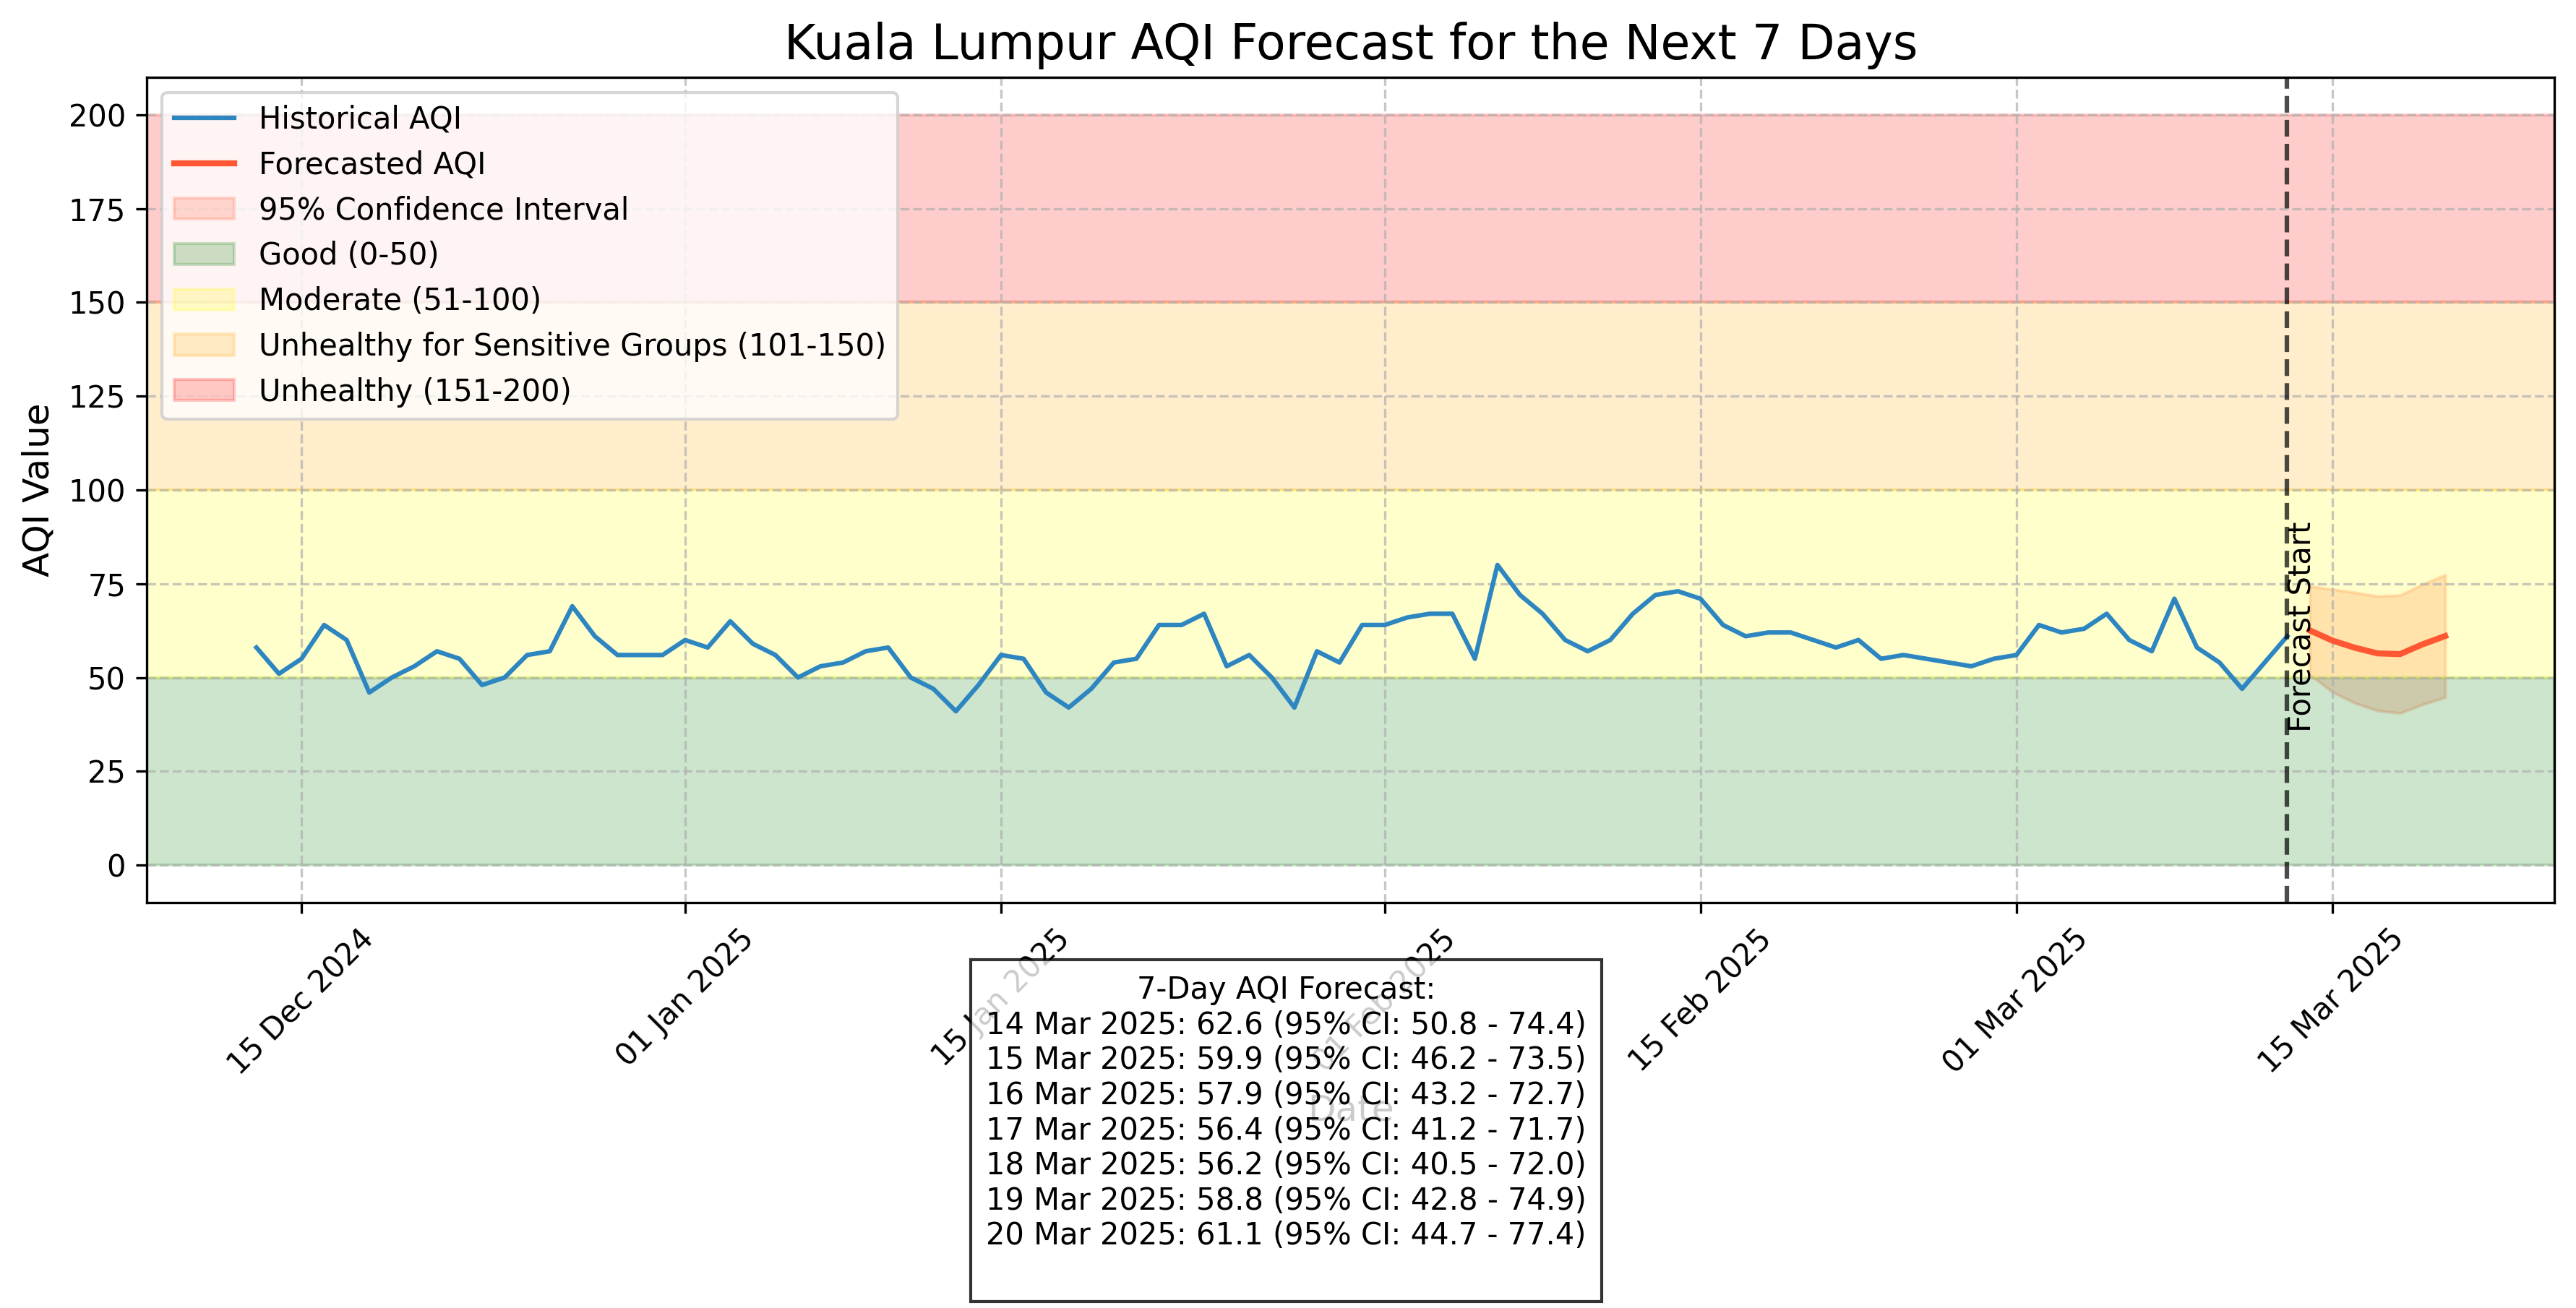

Values plotted in this chart, from the file beside it:
Date, AQI Forecast, Lower Bound (95%), Upper Bound (95%)
14 Mar 2025, 62.6, 50.8, 74.4
15 Mar 2025, 59.9, 46.2, 73.5
16 Mar 2025, 57.9, 43.2, 72.7
17 Mar 2025, 56.4, 41.2, 71.7
18 Mar 2025, 56.2, 40.5, 72.0
19 Mar 2025, 58.8, 42.8, 74.9
20 Mar 2025, 61.1, 44.7, 77.4
